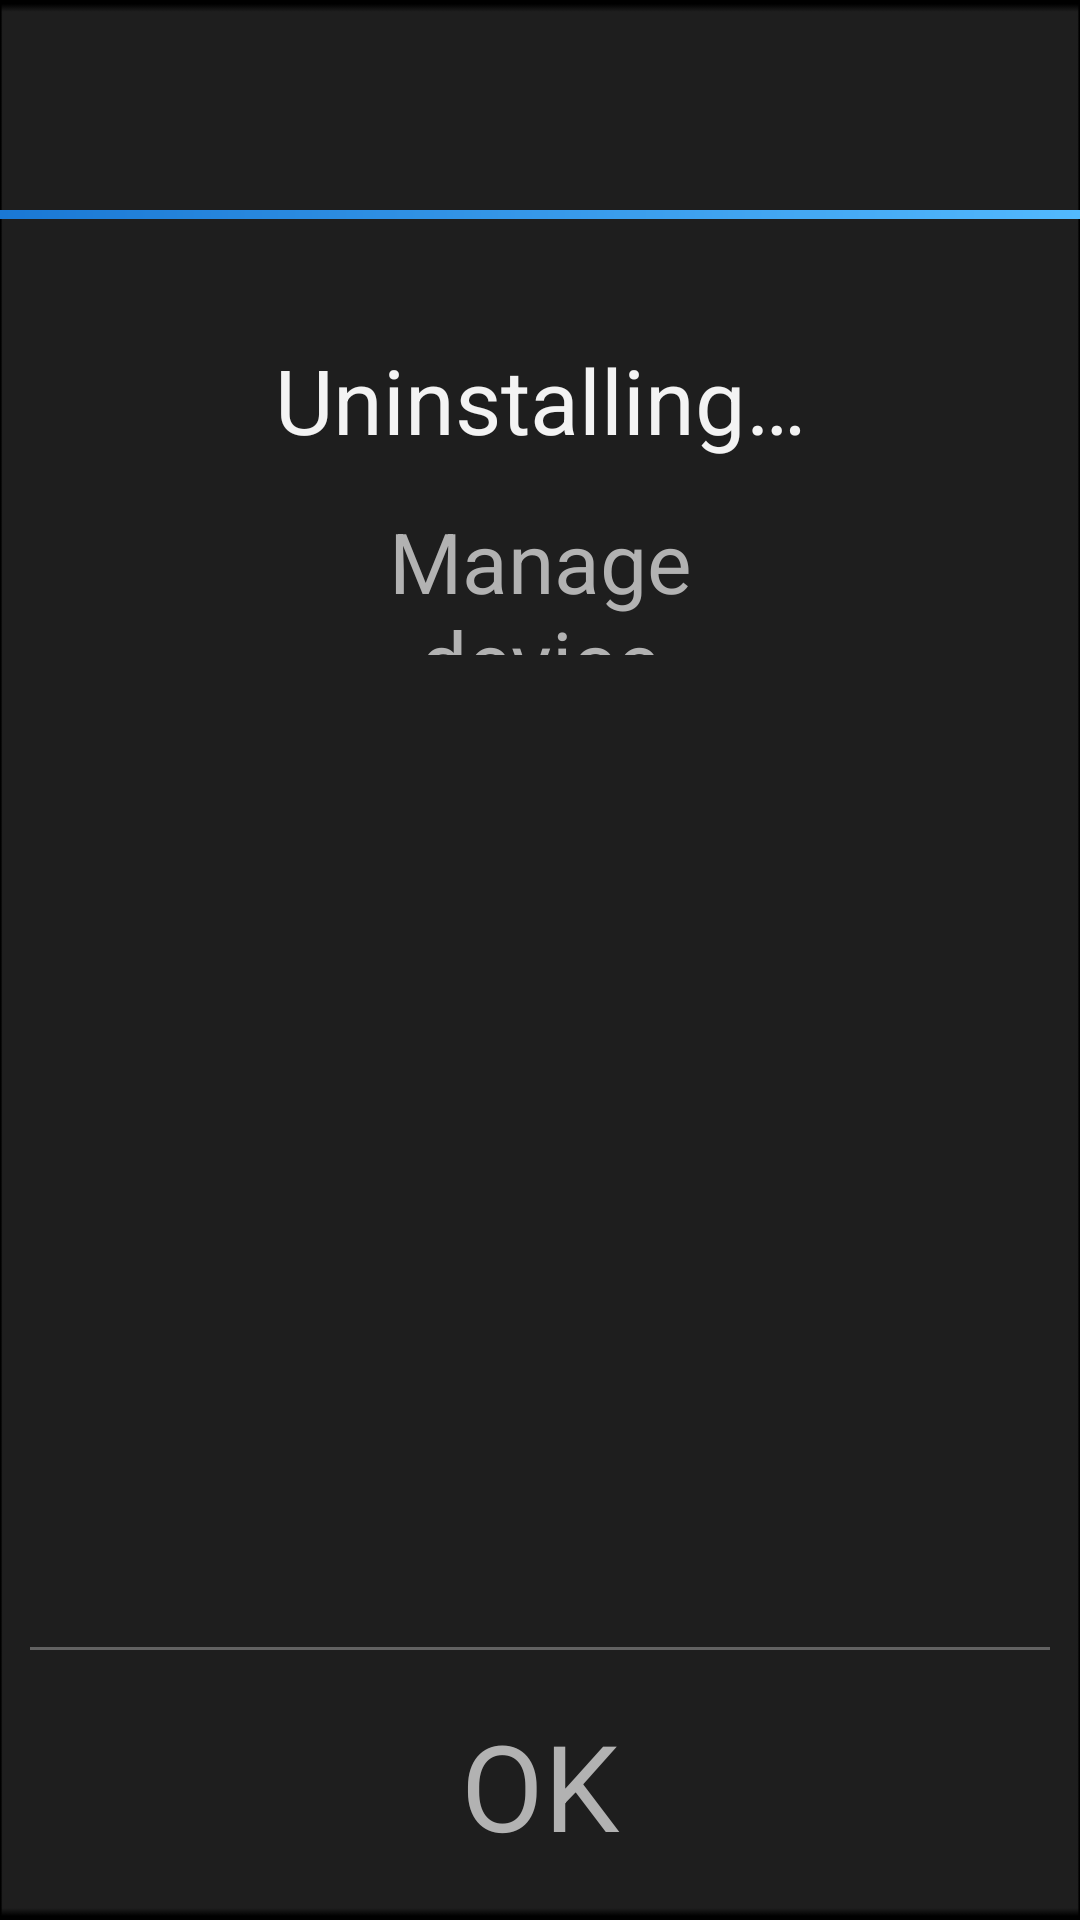

The Android layout XML behind this screen, and the referenced resources:
<!-- AndroidManifest.xml: application theme android:Theme.Holo.DialogWhenLarge.NoActionBar -->
<!-- res/layout/uninstall_progress.xml -->
<?xml version="1.0" encoding="utf-8"?>
<LinearLayout xmlns:android="http://schemas.android.com/apk/res/android"
    android:layout_width="@dimen/_774dp_in1080p"
    android:layout_height="@dimen/_355dp_in1080p"
    android:layout_gravity="center"
    android:background="@drawable/ic_dialog_bg"
    android:orientation="vertical">

    <include
        android:id="@id/app_snippet"
        layout="@layout/app_details"
        android:layout_width="fill_parent"
        android:layout_height="wrap_content" />

    <LinearLayout
        android:id="@+id/uninstall_holder"
        android:layout_width="fill_parent"
        android:layout_height="0.0dip"
        android:layout_weight="1.0"
        android:orientation="vertical">

        <TextView
            android:id="@id/center_text"
            style="@style/padded"
            android:layout_width="fill_parent"
            android:layout_height="wrap_content"
            android:layout_gravity="center_vertical"
            android:layout_marginTop="@dimen/_40dp_in1080p"
            android:gravity="center"
            android:text="@string/uninstalling"
            android:textAppearance="?android:textAppearanceMedium"
            android:textColor="?android:textColorPrimary"
            android:textSize="@dimen/_30sp_in1080p" />

        <Button
            android:id="@+id/device_manager_button"
            android:layout_width="@dimen/_160dp_in1080p"
            android:layout_height="@dimen/_50dp_in1080p"
            android:layout_gravity="center_horizontal"
            android:layout_marginTop="@dimen/_15dp_in1080p"
            android:background="@drawable/selector_dialog_btn"
            android:focusable="true"
            android:focusableInTouchMode="true"
            android:gravity="center"
            android:text="@string/manage_device_administrators"
            android:textColor="@drawable/selector_dialog_text"
            android:textSize="@dimen/_28sp_in1080p"
            android:visibility="visible" />
    </LinearLayout>

    <LinearLayout
        android:id="@+id/ok_panel"
        android:layout_width="fill_parent"
        android:layout_height="wrap_content"
        android:orientation="vertical">

        <View
            android:layout_width="wrap_content"
            android:layout_height="@dimen/_1dp_in1080p"
            android:layout_marginLeft="@dimen/_10dp_in1080p"
            android:layout_marginTop="@dimen/_2dp_in1080p"
            android:layout_marginRight="@dimen/_10dp_in1080p"
            android:layout_marginBottom="0.0dip"
            android:background="@color/color_dialog_line_button" />

        <LinearLayout
            android:layout_width="fill_parent"
            android:layout_height="@dimen/_90dp_in1080p"
            android:orientation="horizontal">

            <Button
                android:id="@+id/ok_button"
                android:layout_width="0.0dip"
                android:layout_height="fill_parent"
                android:layout_weight="1.0"
                android:background="@drawable/selector_dialog_btn"
                android:focusable="true"
                android:focusableInTouchMode="true"
                android:gravity="center"
                android:text="@string/ok"
                android:textColor="@drawable/selector_dialog_text"
                android:textSize="@dimen/_40sp_in1080p" />
        </LinearLayout>
    </LinearLayout>
</LinearLayout>
<!-- res/layout/app_details.xml (included above) -->
<?xml version="1.0" encoding="utf-8"?>
<RelativeLayout xmlns:android="http://schemas.android.com/apk/res/android"
    android:id="@id/app_snippet"
    android:layout_width="fill_parent"
    android:layout_height="@dimen/_80dp_in1080p">

    <LinearLayout
        android:id="@+id/ll_title"
        android:layout_width="fill_parent"
        android:layout_height="@dimen/_70dp_in1080p"
        android:orientation="horizontal">

        <ImageView
            android:id="@+id/app_icon"
            android:layout_width="@dimen/_40dp_in1080p"
            android:layout_height="@dimen/_40dp_in1080p"
            android:layout_alignParentLeft="true"
            android:layout_marginLeft="@dimen/_12dp_in1080p"
            android:layout_marginTop="@dimen/_12dp_in1080p"
            android:background="@color/transparent"
            android:gravity="left"
            android:scaleType="centerCrop" />

        <TextView
            android:id="@+id/app_name"
            android:layout_width="wrap_content"
            android:layout_height="@dimen/_32dp_in1080p"
            android:layout_marginLeft="@dimen/_5dp_in1080p"
            android:layout_marginTop="@dimen/_12dp_in1080p"
            android:layout_toRightOf="@id/app_icon"
            android:ellipsize="end"
            android:gravity="center"
            android:shadowColor="@color/shadow"
            android:shadowRadius="2.0"
            android:singleLine="true"
            android:textAppearance="?android:textAppearanceMedium"
            android:textColor="?android:textColorPrimary"
            android:textSize="@dimen/_30sp_in1080p" />
    </LinearLayout>

    <View
        android:layout_width="fill_parent"
        android:layout_height="@dimen/_3dp_in1080p"
        android:layout_below="@id/ll_title"
        android:background="@drawable/ic_dialog_line"
        android:paddingTop="@dimen/_5dp_in1080p" />
</RelativeLayout>
<!-- resources referenced by this layout -->
<resources>
  <color name="color_dialog_line_button">#4dffffff</color>
  <color name="shadow">#cc222222</color>
  <color name="transparent">#00000000</color>
  <dimen name="_10dp_in1080p">10.0dip</dimen>
  <dimen name="_12dp_in1080p">12.0dip</dimen>
  <dimen name="_15dp_in1080p">15.0dip</dimen>
  <dimen name="_160dp_in1080p">160.0dip</dimen>
  <dimen name="_1dp_in1080p">1.0dip</dimen>
  <dimen name="_28sp_in1080p">28.0sp</dimen>
  <dimen name="_2dp_in1080p">2.0dip</dimen>
  <dimen name="_30sp_in1080p">30.0sp</dimen>
  <dimen name="_32dp_in1080p">32.0dip</dimen>
  <dimen name="_355dp_in1080p">355.0dip</dimen>
  <dimen name="_3dp_in1080p">3.0dip</dimen>
  <dimen name="_40dp_in1080p">40.0dip</dimen>
  <dimen name="_40sp_in1080p">40.0sp</dimen>
  <dimen name="_50dp_in1080p">50.0dip</dimen>
  <dimen name="_5dp_in1080p">5.0dip</dimen>
  <dimen name="_70dp_in1080p">70.0dip</dimen>
  <dimen name="_774dp_in1080p">774.0dip</dimen>
  <dimen name="_80dp_in1080p">80.0dip</dimen>
  <dimen name="_90dp_in1080p">90.0dip</dimen>
  <!-- drawable ic_dialog_bg: png bitmap (drawable-nodpi, 848 bytes) -->
  <!-- drawable ic_dialog_line (drawable) -->
  <?xml version="1.0" encoding="utf-8"?>
  <shape xmlns:android="http://schemas.android.com/apk/res/android"
      android:shape="rectangle">
      <gradient
          android:centerColor="@color/color_dialog_line_title2"
          android:endColor="@color/color_dialog_line_title3"
          android:startColor="@color/color_dialog_line_title1" />
  </shape>
  <!-- drawable selector_dialog_btn (drawable) -->
  <?xml version="1.0" encoding="utf-8"?>
  <selector xmlns:android="http://schemas.android.com/apk/res/android">
      <item android:drawable="@drawable/ic_dialog_button_selector" android:state_focused="true" />
      <item android:drawable="@drawable/ic_dialog_button_selector" android:state_selected="true" />
      <item android:drawable="@drawable/ic_dialog_button_selector" android:state_pressed="true" />
  </selector>
  <!-- drawable selector_dialog_text (drawable) -->
  <?xml version="1.0" encoding="utf-8"?>
  <selector xmlns:android="http://schemas.android.com/apk/res/android">
      <item android:color="@color/color_dialog_btn_focus" android:state_focused="true" />
      <item android:color="@color/color_dialog_btn_focus" android:state_pressed="true" />
      <item android:color="@color/color_dialog_btn_focus" android:state_selected="true" />
      <item android:color="@color/color_dialog_btn" />
  </selector>
  <string name="manage_device_administrators">Manage device administrators</string>
  <string name="ok">OK</string>
  <string name="uninstalling">Uninstalling…</string>
  <style name="padded">
          <item name="android:paddingLeft">16.0dip</item>
          <item name="android:paddingRight">16.0dip</item>
      </style>
  <color name="color_dialog_line_title2">#3698E9</color>
  <color name="color_dialog_line_title3">#52B9FE</color>
  <color name="color_dialog_line_title1">#1A78D4</color>
  <!-- drawable ic_dialog_button_selector (drawable) -->
  <?xml version="1.0" encoding="utf-8"?>
  <shape xmlns:android="http://schemas.android.com/apk/res/android"
      android:shape="rectangle">
      <solid android:color="@color/color_dialog_button" />
  </shape>
  <color name="color_dialog_btn_focus">#fff1f1f1</color>
  <color name="color_dialog_btn">#ffb2b2b2</color>
  <color name="color_dialog_button">#2481DC</color>
</resources>
